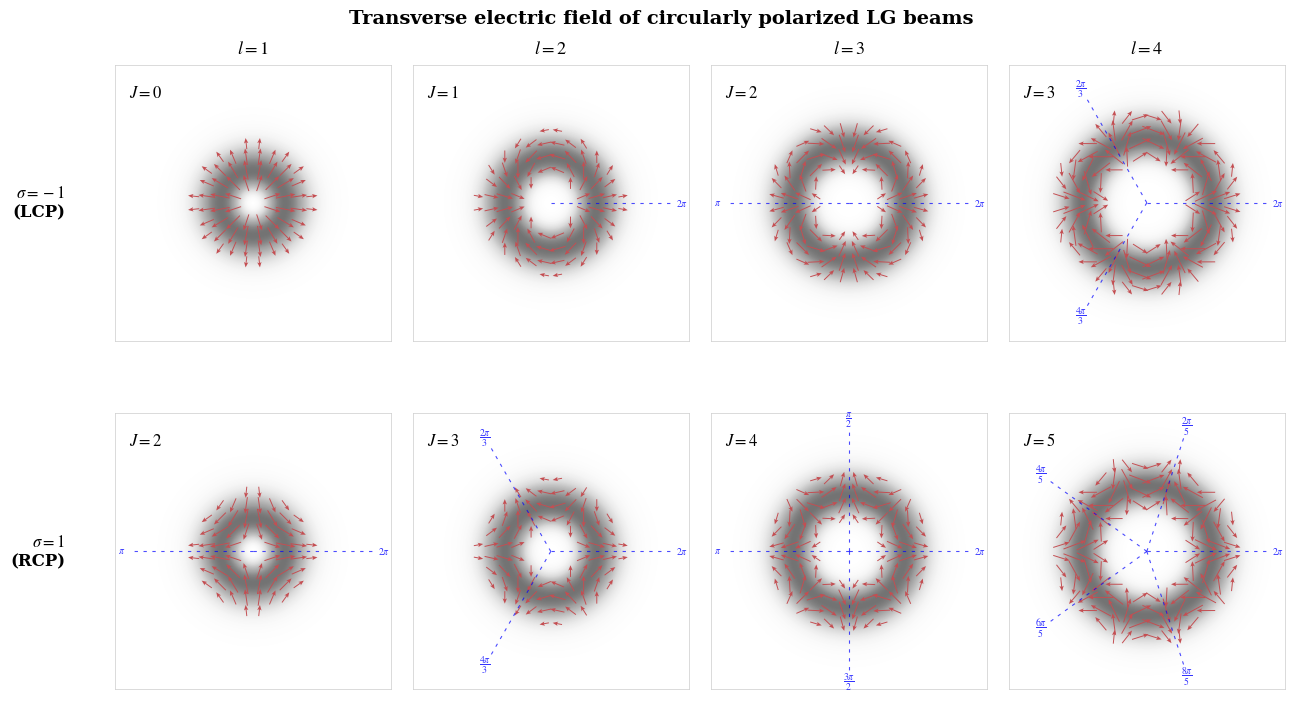

Write Python code to recreate this figure.
import numpy as np
import matplotlib.pyplot as plt

plt.rcParams.update(
    {
        "font.family": "serif",
        "font.size": 11,
        "axes.titlesize": 13,
        "mathtext.fontset": "stix",
    }
)

# =========================
# 1. 参数与网格设置
# =========================
w0 = 1.0
limit = 3.0

# 背景光强 —— 高分辨率
x_dense = np.linspace(-limit, limit, 400)
y_dense = np.linspace(-limit, limit, 400)
X_dense, Y_dense = np.meshgrid(x_dense, y_dense)
R_dense = np.sqrt(X_dense**2 + Y_dense**2)

# 矢量箭头 —— 稀疏网格
n_arrows = 22
x_sparse = np.linspace(-limit, limit, n_arrows)
y_sparse = np.linspace(-limit, limit, n_arrows)
X_sparse, Y_sparse = np.meshgrid(x_sparse, y_sparse)
R_sparse = np.sqrt(X_sparse**2 + Y_sparse**2)
Phi_sparse = np.arctan2(Y_sparse, X_sparse)

phase_offset = 0

# =========================
# 2. 创建画布
# =========================
fig, axes = plt.subplots(2, 4, figsize=(13, 7.5))
fig.subplots_adjust(
    wspace=0.08, hspace=0.12, left=0.08, right=0.98, top=0.93, bottom=0.05
)

l_values = [1, 2, 3, 4]
sigma_values = [-1, 1]

for j, l in enumerate(l_values):
    for i, sigma in enumerate(sigma_values):
        ax = axes[i, j]

        # --- 背景光强 ---
        I_dense = ((R_dense**2) / (w0**2)) ** np.abs(l) * np.exp(
            -2 * (R_dense**2) / (w0**2)
        )
        # 用 imshow 叠加 pcolormesh：pcolormesh 做主渲染，imshow 做平滑
        ax.imshow(
            I_dense,
            extent=[-limit, limit, -limit, limit],
            cmap="Greys",
            origin="lower",
            alpha=0.55,
            interpolation="bicubic",
        )

        # --- 电场矢量 ---
        A_sparse = (R_sparse / w0) ** np.abs(l) * np.exp(-(R_sparse**2) / (w0**2))

        Ex = A_sparse * np.cos(l * Phi_sparse + phase_offset)
        Ey = A_sparse * (-sigma) * np.sin(l * Phi_sparse + phase_offset)

        mask = A_sparse > 0.55 * np.max(A_sparse)
        U = np.where(mask, Ex, np.nan)
        V = np.where(mask, Ey, np.nan)

        ax.quiver(
            X_sparse,
            Y_sparse,
            U,
            V,
            pivot="mid",
            color="#C44E52",
            width=0.0035,
            scale=1.0,
            scale_units="xy",
            headwidth=4.5,
            headlength=5.5,
            headaxislength=4.5,
        )

        # --- 对称轴标记 ---
        J = l + sigma
        if J != 0:
            angles = np.linspace(0, 2 * np.pi, J + 1)[:-1] if J > 0 else []
            for angle in angles:
                ax.plot(
                    [0, 2.6 * np.cos(angle)],
                    [0, 2.6 * np.sin(angle)],
                    color="blue",
                    linestyle=(0, (3, 5)),
                    lw=0.8,
                    alpha=0.7,
                )
                # 在轴线末端外侧标注角度（π 的分数形式，全部用 \dfrac）
                from math import gcd

                k = round(angle / (2 * np.pi) * J)  # angle = 2πk/J
                if k == 0:
                    label = r"$2\pi$"
                else:
                    n, d = 2 * k, J
                    g = gcd(n, d)
                    n, d = n // g, d // g
                    if d == 1:
                        label = rf"${n}\pi$" if n > 1 else r"$\pi$"
                    else:
                        num_str = rf"{n}\pi" if n > 1 else r"\pi"
                        label = rf"$\dfrac{{{num_str}}}{{{d}}}$"
                ax.text(
                    2.85 * np.cos(angle),
                    2.85 * np.sin(angle),
                    label,
                    fontsize=7,
                    color="blue",
                    alpha=0.8,
                    ha="center",
                    va="center",
                )

        # --- J 标签 ---
        ax.text(
            0.05,
            0.93,
            rf"$J = {J}$",
            transform=ax.transAxes,
            fontsize=12,
            verticalalignment="top",
            bbox=dict(
                boxstyle="round,pad=0.35",
                facecolor="white",
                edgecolor="none",
                alpha=0.85,
            ),
        )

        # --- 坐标轴 ---
        ax.set_xlim(-limit, limit)
        ax.set_ylim(-limit, limit)
        ax.set_aspect("equal")
        ax.set_xticks([])
        ax.set_yticks([])
        for spine in ax.spines.values():
            spine.set_visible(True)
            spine.set_linewidth(0.5)
            spine.set_edgecolor("#cccccc")

        # --- 行/列标签 ---
        if j == 0:
            pol_label = "LCP" if sigma == -1 else "RCP"
            ax.text(
                -0.18,
                0.5,
                rf"$\sigma = {sigma}$" + f"\n({pol_label})",
                transform=ax.transAxes,
                fontsize=12,
                va="center",
                ha="right",
                fontweight="bold",
            )
        if i == 0:
            ax.set_title(rf"$l = {l}$", fontsize=13, pad=8, fontweight="bold")

# 总标题
fig.suptitle(
    "Transverse electric field of circularly polarized LG beams",
    fontsize=14,
    fontweight="bold",
    y=0.98,
)

plt.savefig(
    "LG1998.png", dpi=600, bbox_inches="tight", facecolor="white", edgecolor="none"
)
plt.close()
